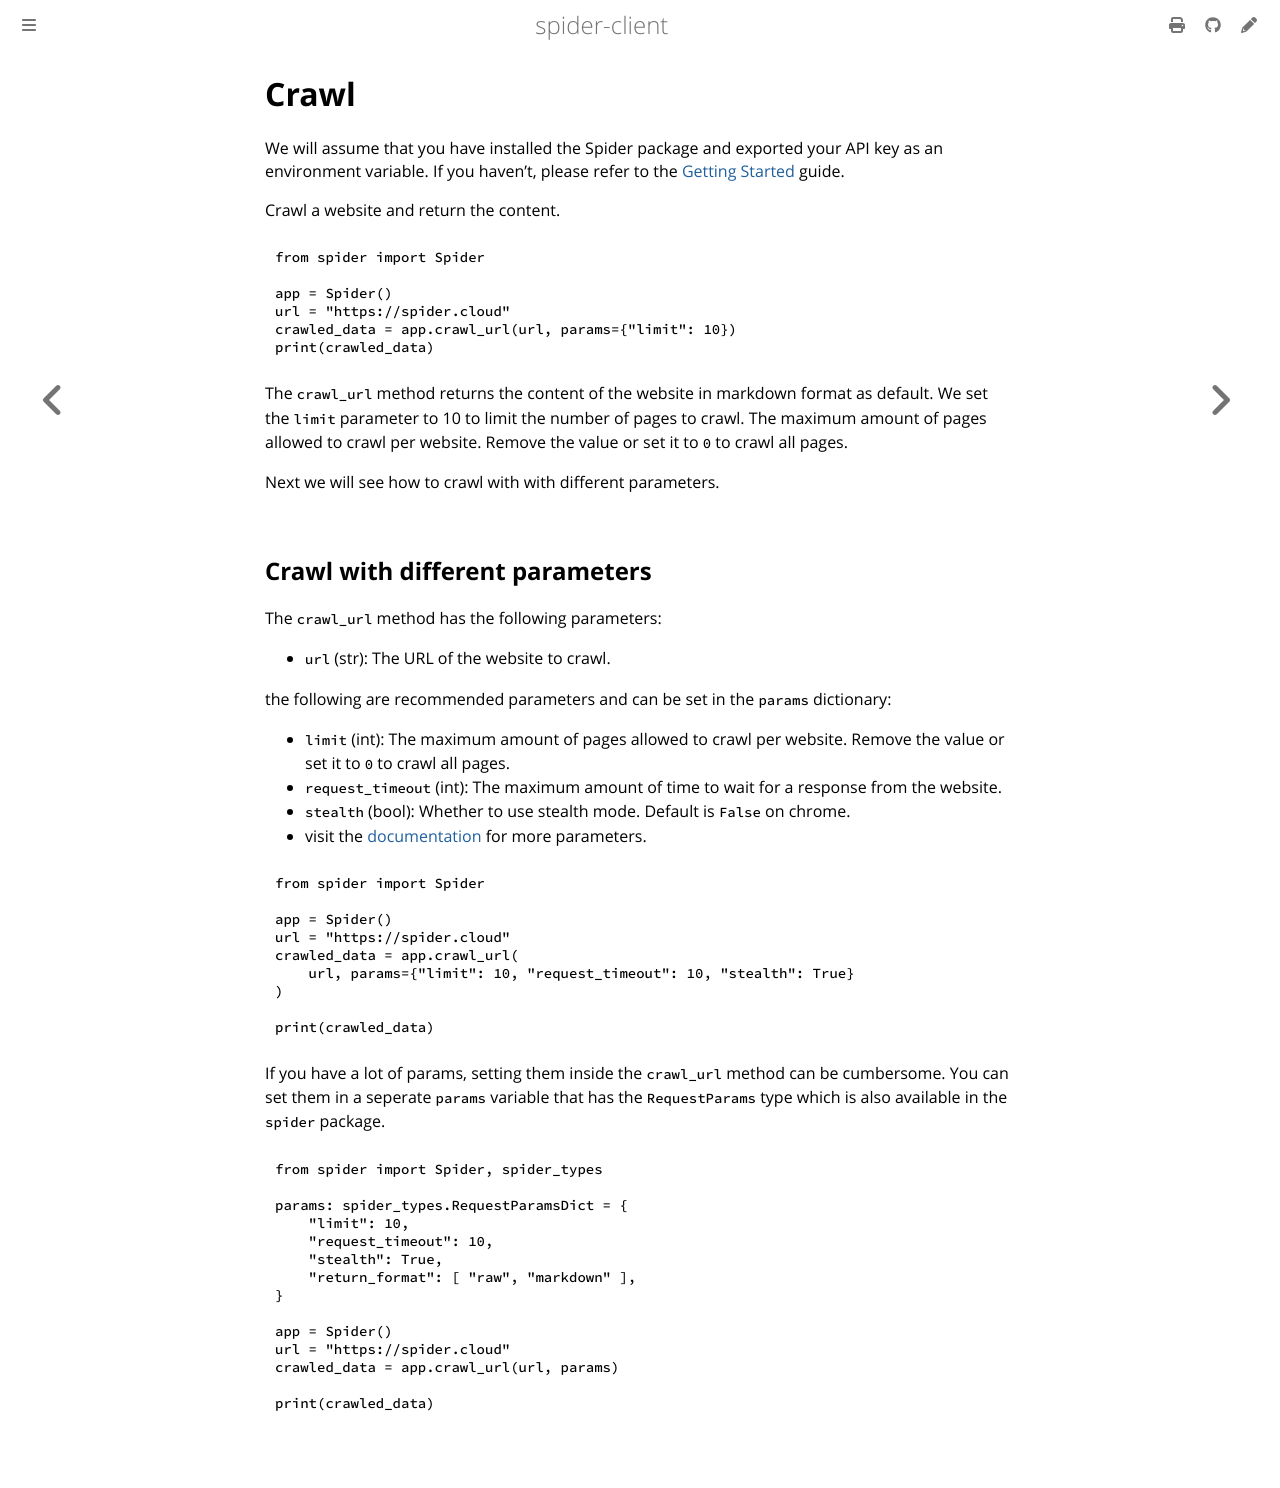

repository: spider-rs/spider-clients · page: python/crawl.html · generator: mdbook

# Crawl

We will assume that you have installed the Spider package and exported your API key as an environment variable. If you haven't, please refer to the [Getting Started](./getting-started.md) guide.

Crawl a website and return the content.

```python
from spider import Spider

app = Spider()
url = "https://spider.cloud"
crawled_data = app.crawl_url(url, params={"limit": 10})
print(crawled_data)
```

The `crawl_url` method returns the content of the website in markdown format as default. We set the `limit` parameter to 10 to limit the number of pages to crawl. The maximum amount of pages allowed to crawl per website. Remove the value or set it to `0` to crawl all pages.

Next we will see how to crawl with with different parameters.

## Crawl with different parameters

The `crawl_url` method has the following parameters:

- `url` (str): The URL of the website to crawl.

the following are recommended parameters and can be set in the `params` dictionary:

- `limit` (int): The maximum amount of pages allowed to crawl per website. Remove the value or set it to `0` to crawl all pages.
- `request_timeout` (int): The maximum amount of time to wait for a response from the website.
- `stealth` (bool): Whether to use stealth mode. Default is `False` on chrome.
- visit the [documentation](https://spider.cloud/docs/api?ref=python-sdk-book) for more parameters.

```python
from spider import Spider

app = Spider()
url = "https://spider.cloud"
crawled_data = app.crawl_url(
    url, params={"limit": 10, "request_timeout": 10, "stealth": True}
)

print(crawled_data)
```

If you have a lot of params, setting them inside the `crawl_url` method can be cumbersome. You can set them in a seperate `params` variable that has the `RequestParams` type which is also available in the `spider` package.

```python
from spider import Spider, spider_types

params: spider_types.RequestParamsDict = {
    "limit": 10,
    "request_timeout": 10,
    "stealth": True,
    "return_format": [ "raw", "markdown" ],
}

app = Spider()
url = "https://spider.cloud"
crawled_data = app.crawl_url(url, params)

print(crawled_data)
```
